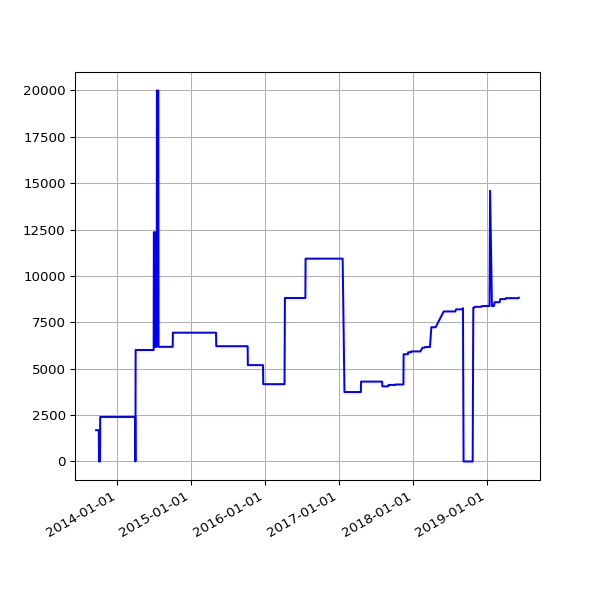

Source data for this figure (header and first rows):
date, value
2013-09-19 02:16:07 +0100, 1687
2013-09-20 02:42:51 +0100, 1687
2013-09-21 02:35:34 +0100, 1687
2013-09-22 02:42:30 +0100, 1687
2013-09-23 14:45:25 +0100, 1687
2013-09-24 02:24:38 +0100, 1687
2013-09-25 02:24:18 +0100, 1687
2013-09-25 11:14:19 +0100, 1687
2013-09-25 15:24:36 +0100, 1687
2013-09-26 02:28:48 +0100, 1687
2013-09-27 03:04:57 +0100, 1687
2013-09-28 02:34:11 +0100, 1687
2013-09-29 02:37:28 +0100, 1687
2013-09-30 02:41:33 +0100, 1687
2013-10-01 02:48:10 +0100, 1687
2013-10-02 02:40:18 +0100, 1687
2013-10-03 02:50:49 +0100, 0
2013-10-04 02:42:18 +0100, 0
2013-10-05 02:35:24 +0100, 0
2013-10-06 02:35:14 +0100, 0
2013-10-07 02:36:02 +0100, 0
2013-10-08 02:48:25 +0100, 0
2013-10-09 02:44:15 +0100, 2400
2013-10-10 02:42:47 +0100, 2400
2013-10-11 02:43:24 +0100, 2400
2013-10-12 02:36:46 +0100, 2400
2013-10-13 02:34:49 +0100, 2400
2013-10-16 02:38:31 +0100, 2400
2013-10-17 02:38:11 +0100, 2400
2013-10-18 03:54:04 +0100, 2400
2013-10-19 04:22:37 +0100, 2400
2013-10-20 03:47:14 +0100, 2400
2013-10-21 03:33:15 +0100, 2400
2013-10-22 03:54:27 +0100, 2400
2013-10-23 04:08:12 +0100, 2400
2013-10-24 03:23:20 +0100, 2400
2013-10-25 03:49:11 +0100, 2400
2013-10-26 02:58:11 +0100, 2400
2013-10-27 04:56:02 +0000, 2400
2013-10-28 03:29:04 +0000, 2400
2013-10-29 03:34:38 +0000, 2400
2013-10-30 03:44:23 +0000, 2400
2013-10-31 04:16:06 +0000, 2400
2013-11-01 19:13:36 +0000, 2400
2013-11-04 10:02:58 +0000, 2400
2013-11-05 03:51:50 +0000, 2400
2013-11-06 03:39:36 +0000, 2400
2013-11-07 03:44:18 +0000, 2400
2013-11-08 03:49:56 +0000, 2400
2013-11-09 04:02:57 +0000, 2400
2013-11-10 03:28:18 +0000, 2400
2013-11-11 03:43:31 +0000, 2400
2013-11-12 04:09:49 +0000, 2400
2013-11-13 04:17:11 +0000, 2400
2013-11-14 03:34:20 +0000, 2400
2013-11-15 03:40:17 +0000, 2400
2013-11-16 03:32:06 +0000, 2400
2013-11-17 03:26:32 +0000, 2400
2013-11-18 03:40:30 +0000, 2400
2013-11-19 03:32:58 +0000, 2400
... 1,512 more rows
